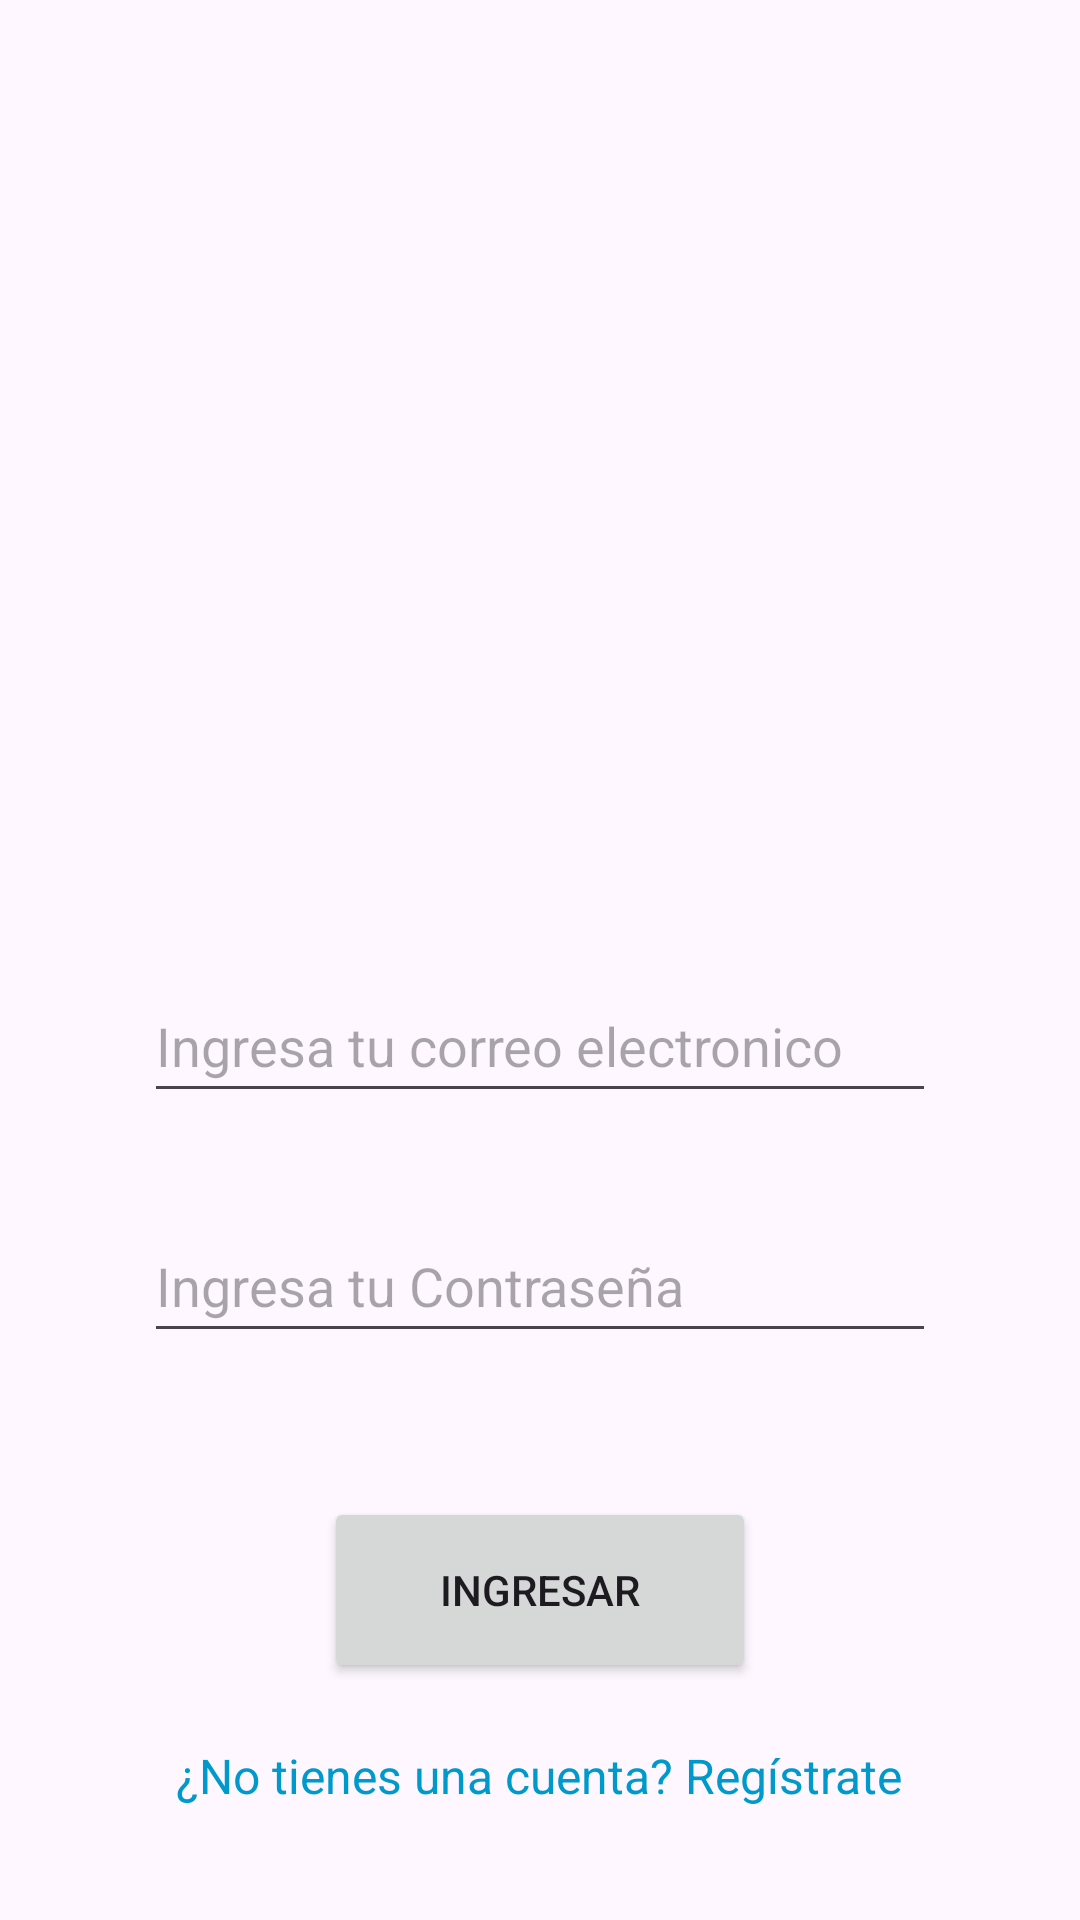

Here is an Android app screen rendered from its layout file. Give the layout XML and the strings, colors and styles it references.
<!-- AndroidManifest.xml: application theme Theme.ClubDeportivoG3 -->
<!-- res/layout/activity_main.xml -->
<?xml version="1.0" encoding="utf-8"?>
<LinearLayout
    xmlns:android="http://schemas.android.com/apk/res/android"
    xmlns:tools="http://schemas.android.com/tools"
    android:id="@+id/main"
    android:layout_width="match_parent"
    android:layout_height="match_parent"
    android:orientation="vertical"
    android:gravity="center_horizontal"
    android:padding="24dp"
    tools:context="com.example.clubdeportivog3.MainActivity">

    
    <ImageView
        android:id="@+id/imageView"
        android:layout_width="193dp"
        android:layout_height="246dp"
        android:layout_marginTop="40dp"
        android:src="@drawable/logo_inicio" />

    
    <Space
        android:layout_width="match_parent"
        android:layout_height="0dp"
        android:layout_weight="1" />

    
    <EditText
        android:id="@+id/editTextEmail"
        android:layout_width="match_parent"
        android:layout_height="48dp"
        android:layout_marginHorizontal="24dp"
        android:hint="Ingresa tu correo electronico"
        android:inputType="textEmailAddress" />

    
    <EditText
        android:id="@+id/editTextPassword"
        android:layout_width="match_parent"
        android:layout_height="48dp"
        android:layout_marginHorizontal="24dp"
        android:layout_marginTop="32dp"
        android:hint="Ingresa tu Contraseña"
        android:inputType="textPassword" />

    
    <Button
        android:id="@+id/buttonIngresar"
        android:layout_width="144dp"
        android:layout_height="62dp"
        android:layout_marginTop="48dp"
        android:text="Ingresar" />

    
    <TextView
        android:id="@+id/textViewRegistrarse"
        android:layout_width="wrap_content"
        android:layout_height="wrap_content"
        android:layout_marginTop="20dp"
        android:text="¿No tienes una cuenta? Regístrate"
        android:textColor="@android:color/holo_blue_dark"
        android:textSize="16sp" />

    
    <Space
        android:layout_width="match_parent"
        android:layout_height="0dp"
        android:layout_weight="1" />

</LinearLayout>
<!-- resources referenced by this layout -->
<resources>
  <style name="Theme.ClubDeportivoG3" parent="Base.Theme.ClubDeportivoG3" />
  <style name="Base.Theme.ClubDeportivoG3" parent="Theme.Material3.DayNight.NoActionBar">
          
          
      </style>
</resources>
